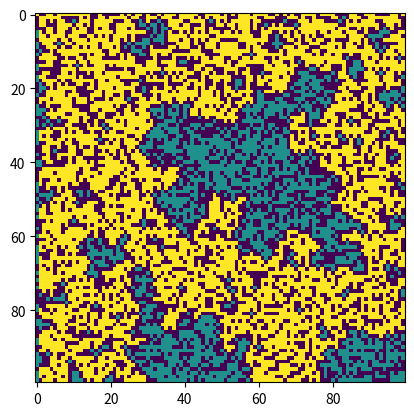

Generate this figure with matplotlib:
import numpy as np
import matplotlib.pyplot as plt

def create_lattice(size, probability):
    L = np.zeros((size, size))
    for i in range(size):
        for j in range(size):
            L[i, j] = int(probability > np.random.random())
    return L

def copy_lattice(L): #deep copy
    size = L.shape[0]
    Lc = np.zeros((size, size))
    for i in range(size):
        for j in range(size):
            Lc[i, j] = L[i, j]
    return Lc

def fire_tree(L, i, j): #L ormanındaki (i, j) konumundaki ağacı ve yanındakileri recursive olarak yakar. 
    t = L[i, j]
    if(t == 1):
        L[i, j] = 2
        size = L.shape[0]
        if(i + 1 < size): fire_tree(L, i + 1, j)
        if(j + 1 < size): fire_tree(L, i, j + 1)
        if(i - 1 > 0): fire_tree(L, i - 1, j)
        if(j - 1 > 0): fire_tree(L, i, j - 1)

def fire_forest(L):
    size = L.shape[0]
    for i in range(size):
        if(L[0, i] == 1): 
            fire_tree(L, 0, i)
    
    found_burned_tree = False
    for i in range(size):
        found_burned_tree = (L[i, 0] == 2)
        if(found_burned_tree): break
    if(not found_burned_tree): return False
    
    for i in range(size):
       found_burned_tree = (L[size - 1, i] == 2)
       if(found_burned_tree): break
    if(not found_burned_tree): return False

    for i in range(size):
       found_burned_tree = (L[i, size - 1] == 2)
       if(found_burned_tree): break

    return found_burned_tree
    


L = create_lattice(100, 0.6)
#Lc = copy_lattice(L)
percolated = fire_forest(L)

print("Percolated: ", percolated)

plt.imshow(L)
plt.show()